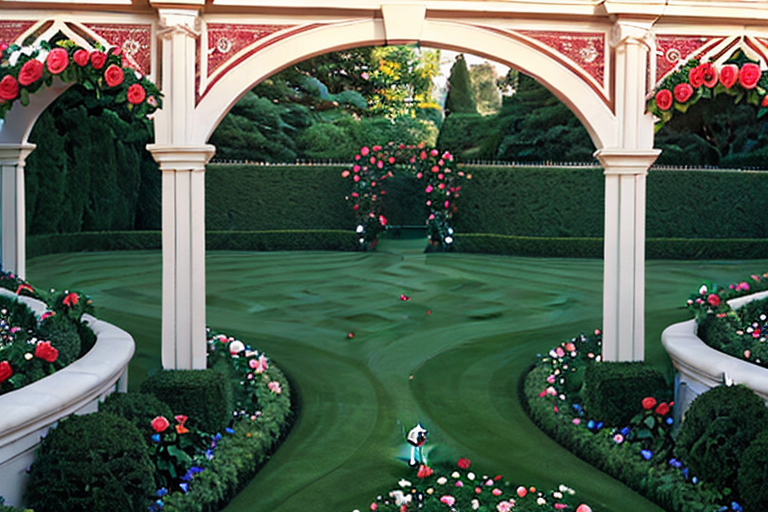
Generation parameters embedded in this image by ComfyUI (PNG 'prompt' text chunk: the API-format workflow graph, JSON):
{"3":{"inputs":{"seed":0,"steps":20,"cfg":7.0,"sampler_name":"dpmpp_2m_sde_gpu","scheduler":"normal","denoise":1.0,"model":["4",0],"positive":["6",0],"negative":["7",0],"latent_image":["5",0]},"class_type":"KSampler","_meta":{"title":"KSampler"}},"4":{"inputs":{"ckpt_name":"dreamshaper_8.safetensors"},"class_type":"CheckpointLoaderSimple","_meta":{"title":"Load_Checkpoint"}},"5":{"inputs":{"width":768,"height":512,"batch_size":1},"class_type":"EmptyLatentImage","_meta":{"title":"Empty_Latent_Image"}},"6":{"inputs":{"text":"Manicured lawn, vibrant rose bushes, some roses being painted red, arches for croquet","clip":["4",1]},"class_type":"CLIPTextEncode","_meta":{"title":"Prompt"}},"7":{"inputs":{"text":"sdf","clip":["4",1]},"class_type":"CLIPTextEncode","_meta":{"title":"Negative_Prompt"}},"8":{"inputs":{"samples":["3",0],"vae":["4",2]},"class_type":"VAEDecode","_meta":{"title":"VAE Decode"}},"30":{"inputs":{"directory":"C:\\Users\\[user]\\Desktop\\Inzynierka\\VisuAlise\\projects\\alice\\images\\locations","filename":"The Queen's Croquet Ground","images":["8",0]},"class_type":"Save Image Outside","_meta":{"title":"Save_Default"}}}